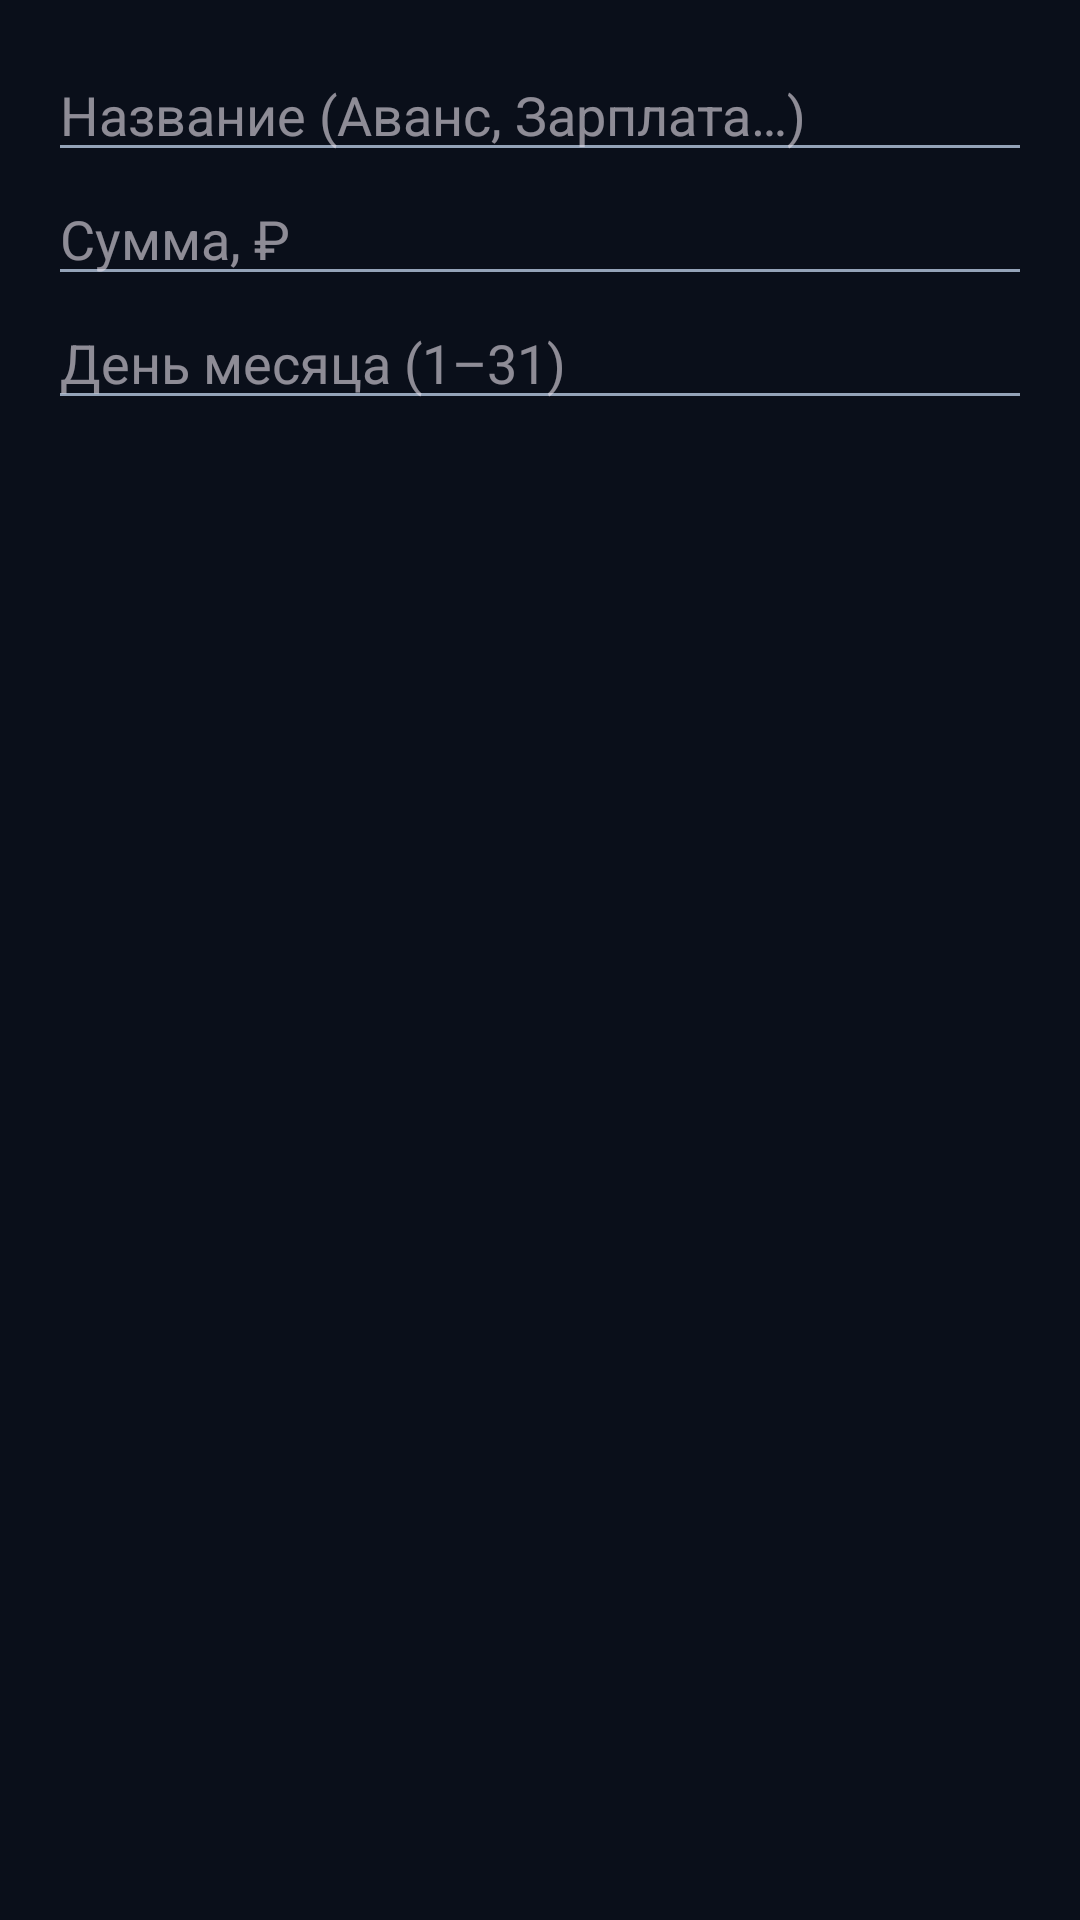

The Android layout XML behind this screen, and the referenced resources:
<!-- AndroidManifest.xml: application theme Theme.TaskMGR -->
<!-- res/layout/dialog_finance_income.xml -->
<?xml version="1.0" encoding="utf-8"?>

<LinearLayout xmlns:android="http://schemas.android.com/apk/res/android"
  android:layout_width="match_parent"
  android:layout_height="wrap_content"
  android:orientation="vertical"
  android:padding="16dp">

  <EditText
    android:id="@+id/input_income_name"
    android:layout_width="match_parent"
    android:layout_height="wrap_content"
    android:hint="Название (Аванс, Зарплата…)"
    android:inputType="textCapSentences" />

  <EditText
    android:id="@+id/input_income_amount"
    android:layout_width="match_parent"
    android:layout_height="wrap_content"
    android:hint="Сумма, ₽"
    android:inputType="numberDecimal" />

  <EditText
    android:id="@+id/input_income_day"
    android:layout_width="match_parent"
    android:layout_height="wrap_content"
    android:hint="День месяца (1–31)"
    android:inputType="number" />
</LinearLayout>
<!-- resources referenced by this layout -->
<resources>
  <style name="TaskMGRWindowAnimation" parent="@android:style/Animation.Activity">
          <item name="android:activityOpenEnterAnimation">@anim/fade_in</item>
          <item name="android:activityOpenExitAnimation">@anim/no_anim</item>
          <item name="android:activityCloseEnterAnimation">@anim/fade_in</item>
          <item name="android:activityCloseExitAnimation">@anim/no_anim</item>
      </style>
  <color name="neon_green">#00FFB2</color>
  <color name="text_on_accent">#0A0F1A</color>
  <color name="electric_purple">#A855F7</color>
  <color name="amber">#FBBF24</color>
  <color name="raspberry">#FF3B6B</color>
  <color name="bg">#0A0F1A</color>
  <color name="surface">#111A2B</color>
  <color name="text_primary">#E2E8F0</color>
  <color name="surface_variant">#1E2A3F</color>
  <color name="text_secondary">#94A3B8</color>
  <color name="text_tertiary">#64748B</color>
  <style name="ThemeOverlay.TaskMGR.DatePicker" parent="ThemeOverlay.AppCompat.Dialog">
          <item name="colorAccent">@color/neon_green</item>
          <item name="colorPrimary">@color/neon_green</item>
          <item name="android:colorAccent">@color/neon_green</item>
          <item name="android:colorControlActivated">@color/neon_green</item>
          <item name="android:windowBackground">@color/surface_raised</item>
          <item name="android:textColorPrimary">@color/text_primary</item>
          <item name="android:textColorSecondary">@color/text_secondary</item>
          <item name="android:textColor">@color/neon_green</item>
      </style>
  <style name="TaskMGRSpinner" parent="Widget.AppCompat.Spinner">
      <item name="android:popupBackground">@drawable/dialog_bg</item>
      <item name="android:textColor">@color/text_primary</item>
      <item name="android:spinnerItemStyle">@style/TaskMGRSpinnerItem</item>
      <item name="android:spinnerDropDownItemStyle">@style/TaskMGRSpinnerItem</item>
    </style>
  <style name="Widget.TaskMGR.Fab" parent="Widget.Material3.FloatingActionButton.Primary">
      <item name="backgroundTint">@color/neon_green</item>
      <item name="tint">@color/text_on_accent</item>
      <item name="android:elevation">8dp</item>
      <item name="elevation">8dp</item>
    </style>
  <color name="surface_raised">#16223A</color>
  <!-- drawable dialog_bg (drawable) -->
  <?xml version="1.0" encoding="utf-8"?>
  
  <shape xmlns:android="http://schemas.android.com/apk/res/android"
      android:shape="rectangle">
      <solid android:color="@color/surface_raised" />
      <corners android:radius="22dp" />
      <stroke android:width="1dp" android:color="@color/divider" />
  </shape>
  <color name="divider_strong">#2A3A55</color>
  <color name="neon_green_dim">#00C28A</color>
  <style name="ShapeAppearance.TaskMGR.Dialog" parent="">
          <item name="cornerFamily">rounded</item>
          <item name="cornerSize">22dp</item>
      </style>
  <style name="TaskMGRSpinnerItem" parent="Widget.AppCompat.TextView.SpinnerItem">
      <item name="android:textColor">@color/text_primary</item>
      <item name="android:textSize">15sp</item>
    </style>
  <color name="divider">#1E2A3F</color>
</resources>
